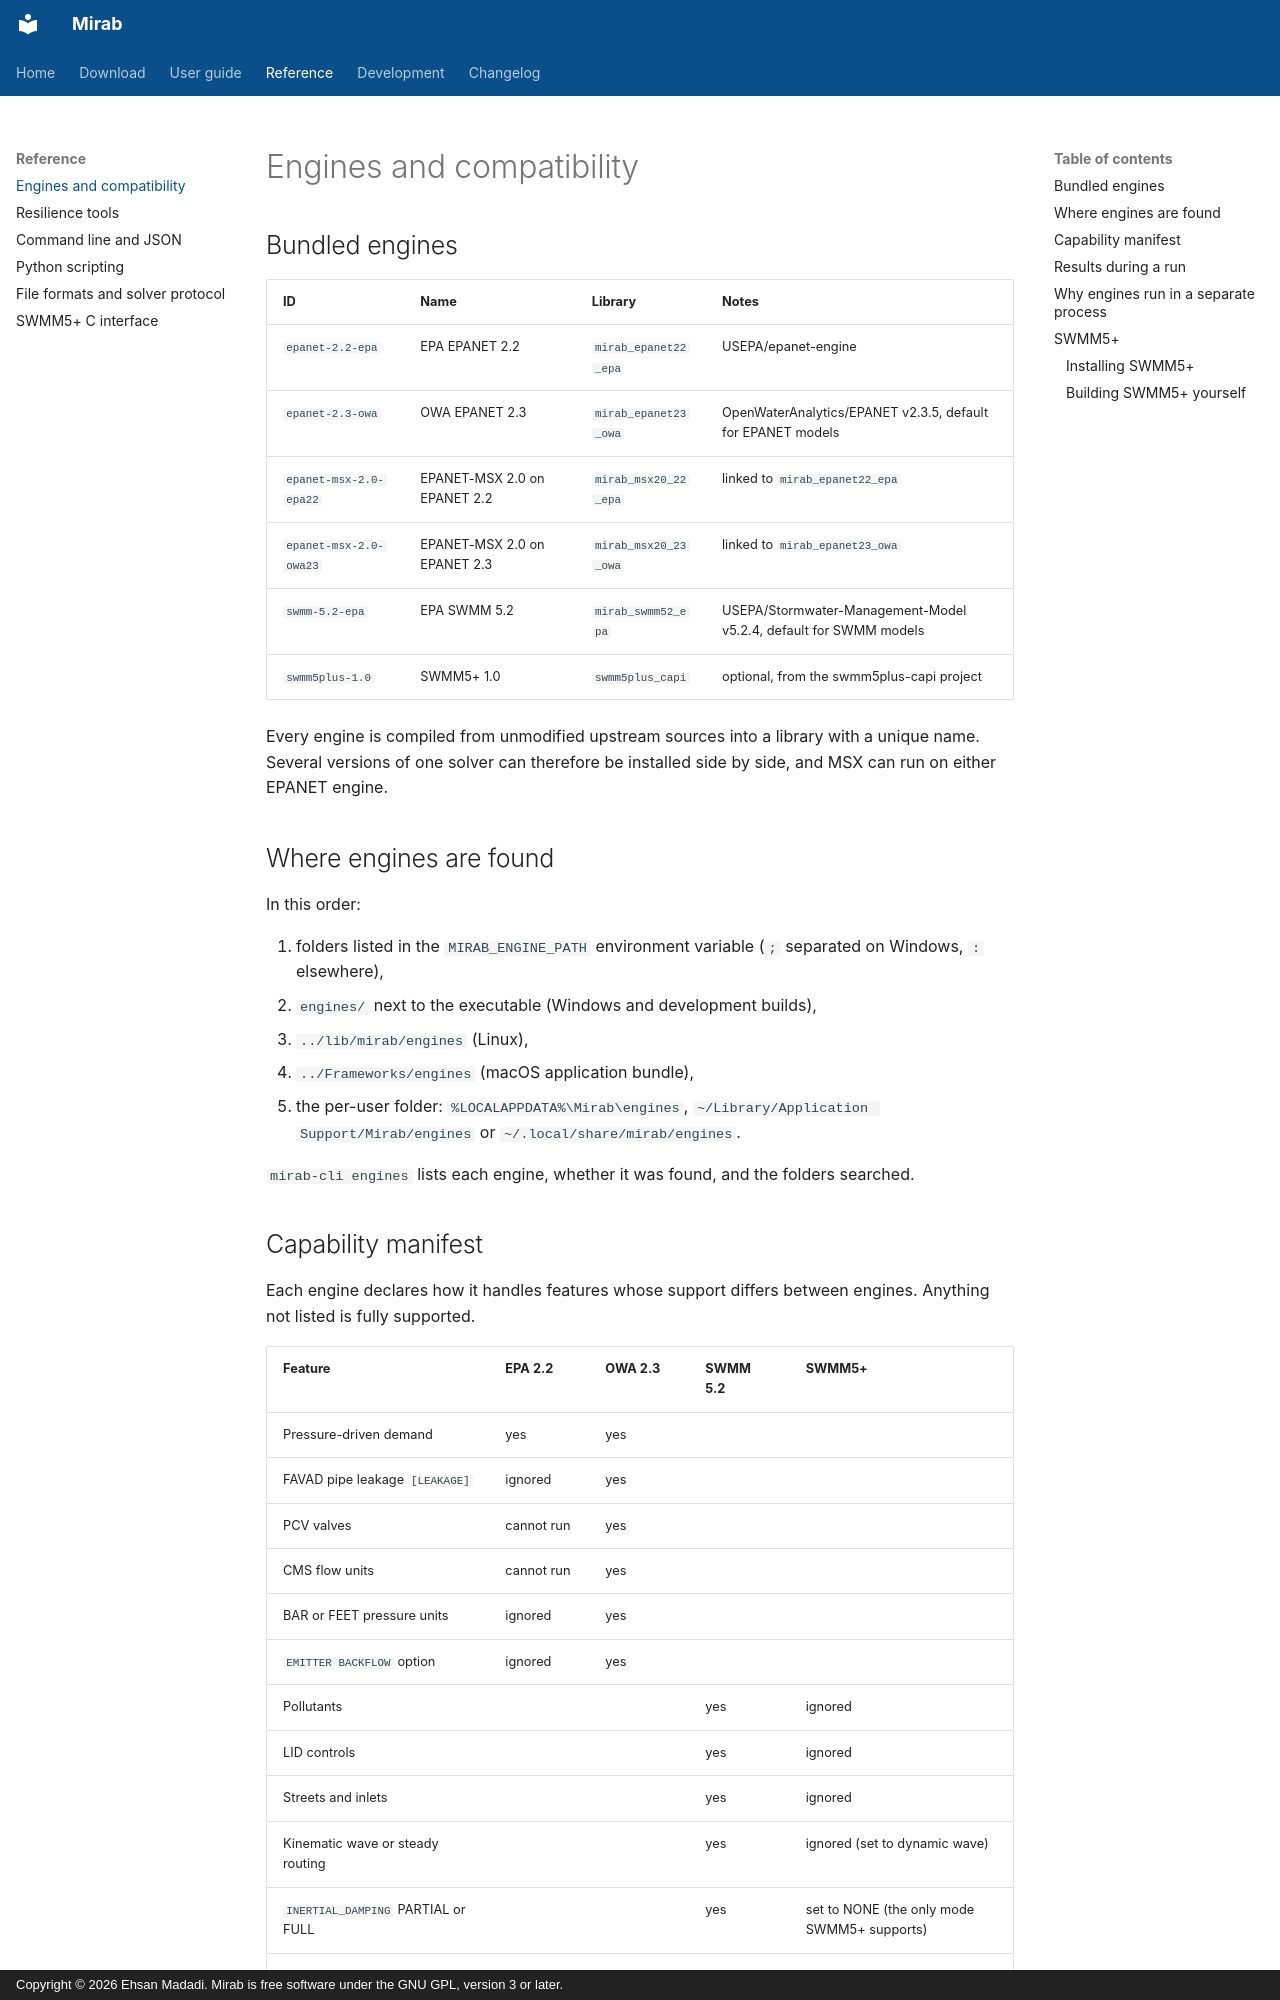

repository: ehsanMa86/Mirab · page: engines/index.html · generator: mkdocs · copyright: Copyright © 2026 Ehsan Madadi. Mirab is free software under the GNU GPL, version 3 or later.

# Engines and compatibility

## Bundled engines

| ID | Name | Library | Notes |
|---|---|---|---|
| `epanet-2.2-epa` | EPA EPANET 2.2 | `mirab_epanet22_epa` | USEPA/epanet-engine |
| `epanet-2.3-owa` | OWA EPANET 2.3 | `mirab_epanet23_owa` | OpenWaterAnalytics/EPANET v2.3.5, default for EPANET models |
| `epanet-msx-2.0-epa22` | EPANET-MSX 2.0 on EPANET 2.2 | `mirab_msx20_22_epa` | linked to `mirab_epanet22_epa` |
| `epanet-msx-2.0-owa23` | EPANET-MSX 2.0 on EPANET 2.3 | `mirab_msx20_23_owa` | linked to `mirab_epanet23_owa` |
| `swmm-5.2-epa` | EPA SWMM 5.2 | `mirab_swmm52_epa` | USEPA/Stormwater-Management-Model v5.2.4, default for SWMM models |
| `swmm5plus-1.0` | SWMM5+ 1.0 | `swmm5plus_capi` | optional, from the swmm5plus-capi project |

Every engine is compiled from unmodified upstream sources into a library with a unique name. Several versions of one solver can therefore be installed side by side, and MSX can run on either EPANET engine.

## Where engines are found

In this order:

1. folders listed in the `MIRAB_ENGINE_PATH` environment variable (`;` separated on Windows, `:` elsewhere),
2. `engines/` next to the executable (Windows and development builds),
3. `../lib/mirab/engines` (Linux),
4. `../Frameworks/engines` (macOS application bundle),
5. the per-user folder: `%LOCALAPPDATA%\Mirab\engines`, `~/Library/Application Support/Mirab/engines` or `~/.local/share/mirab/engines`.

`mirab-cli engines` lists each engine, whether it was found, and the folders searched.

## Capability manifest

Each engine declares how it handles features whose support differs between engines. Anything not listed is fully supported.

| Feature | EPA 2.2 | OWA 2.3 | SWMM 5.2 | SWMM5+ |
|---|---|---|---|---|
| Pressure-driven demand | yes | yes | | |
| FAVAD pipe leakage `[LEAKAGE]` | ignored | yes | | |
| PCV valves | cannot run | yes | | |
| CMS flow units | cannot run | yes | | |
| BAR or FEET pressure units | ignored | yes | | |
| `EMITTER BACKFLOW` option | ignored | yes | | |
| Pollutants | | | yes | ignored |
| LID controls | | | yes | ignored |
| Streets and inlets | | | yes | ignored |
| Kinematic wave or steady routing | | | yes | ignored (set to dynamic wave) |
| `INERTIAL_DAMPING` PARTIAL or FULL | | | yes | set to NONE (the only mode SWMM5+ supports) |
| Dead-end junctions without inflow | | | yes | a zero inflow is added |
| Terminal junctions (links end there, none leaves) | | | yes | cannot run |
| Inflow time series that end before the simulation | | | yes | continued with zero |

"Ignored" features are removed from or adapted in the copy of the input file given to the engine; the project file itself does not change. The run log lists every change:

| Feature | Change to the engine's copy |
|---|---|
| FAVAD pipe leakage | `[LEAKAGE]` |
| BAR or FEET pressure units | the `PRESSURE` option |
| `EMITTER BACKFLOW` | the option |
| Pollutants | `[POLLUTANTS]`, `[LANDUSES]`, `[COVERAGES]`, `[LOADINGS]`, `[BUILDUP]`, `[WASHOFF]`, `[TREATMENT]`, the pollutant rows of `[INFLOWS]` and `[DWF]` (flow rows stay), and the `REMOVALS` rows of `[LID_CONTROLS]` |
| LID controls | `[LID_CONTROLS]`, `[LID_USAGE]` |
| Streets and inlets | `[STREETS]`, `[INLETS]`, `[INLET_USAGE]` |
| Kinematic wave or steady routing | `FLOW_ROUTING` is set to `DYNWAVE` |
| `INERTIAL_DAMPING` | set to `NONE` |
| Dead-end junctions without inflow | a zero baseline `FLOW` row in `[INFLOWS]` for each of them |
| Inflow time series that end before the simulation | zero points in `[TIMESERIES]`: one second after the last point when that is not zero, and one an hour past the end of the simulation |

"Cannot run" blocks the run until you change the engine or the model.
